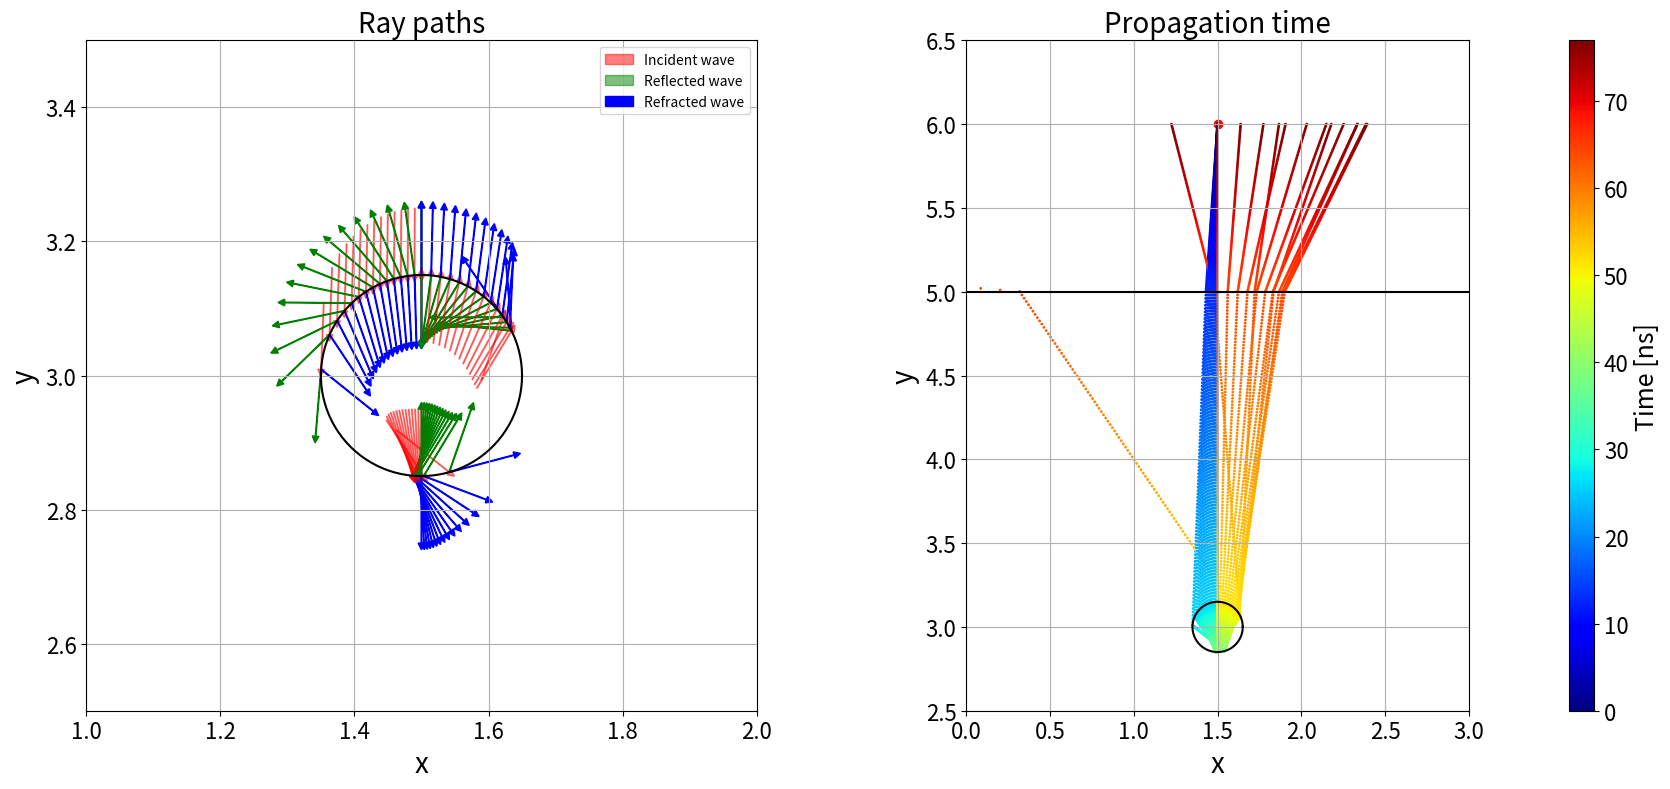

Here is the Python script that generated this plot: (Note: this script raises an exception after producing the figure.)
import matplotlib.pyplot as plt
import numpy as np
from mpl_toolkits.axes_grid1 import make_axes_locatable


#* Defin function to make circle
def circle(center, radius, num_points=100):
    """
    Parameters:
    - center: tuple (cx, cy), center of the circle
    - radius: float, radius of the circle
    - num_points: int, number of points to make the circle

    Returns:
    - x: np.array, x-coordinates of the circle
    - y: np.array, y-coordinates of the circle
    """
    theta = np.linspace(0, 2 * np.pi, num_points)
    x = center[0] + radius * np.cos(theta)
    y = center[1] + radius * np.sin(theta)
    return x, y


#* Define function to make input wave
def initial_wave(position, angle, num):
    """
    Parameters:
    - position: tuple (x, y), starting point of the wave
    - angle: float, angle of the wave
    - length: float, length of the wave

    Returns:
    - x: np.array, x-coordinates of the wave
    - y: np.array, y-coordinates of the wave
    """

    theta = np.linspace(3/2*np.pi - angle, 3/2*np.pi, num, endpoint=True)
    x =  np.cos(theta)
    y =  np.sin(theta)

    vector_list = np.zeros((num, 2))
    vector_list[:, 0] = x
    vector_list[:, 1] = y

    return vector_list



#* Define function to calculate the refraction at the surface
def refraction_at_surface(source_position, incident, surface_position, epsilon1, epsilon2):
    """
    Parameters:
    - source_position: tuple (x, y), starting point of the wave
    - incident: np.array([dx, dy]), normalized direction vector
    - surface_position: float, y-coordinate of the surface

    Returns:
    - intersection: np.array([x, y]), point of intersection
    - None: if no intersection
    """
    # レイの方程式: p = p0 + t*d
    p0 = np.array(source_position)
    d = np.array(incident)

    # 平面の方程式: y = surface_position
    # 代入して解く: p0[1] + t*d[1] = surface_position
    t = (surface_position - p0[1]) / d[1]
    if t > 0:
        intersection = p0 + t * d
    else:
        intersection = None

    if incident[1] > 0:
        normal = np.array([0, -1])
    else:
        normal = np.array([0, 1])
    R_vec, T_vec = calc_vec(incident, normal, epsilon1, epsilon2)


    #* Calculate the reflection and refraction coefficients


    return intersection, t, R_vec, T_vec



#* Define function to calculate the intersection of a ray and a circle
def compute_circle_intersection(p0, d, center, radius, tol=1e-8):
    """
    Parameters:
    - p0: np.array([x, y]), point on the circle, starting point of the ray
    - d: np.array([dx, dy]), normalized direction vector
    - center: tuple (cx, cy), center of the circle
    - radius: float, radius of the circle
    - tol: float, tolerance for numerical errors

    Returns:
    - intersection: np.array([x, y]), point of intersection
    - None: if no intersection
    """
    # 円の方程式: ||p - center||^2 = radius^2
    # レイの方程式: p = p0 + t*d
    # 代入して解く: ||p0 + t*d - center||^2 = radius^2
    p0 = np.array(p0)
    d = np.array(d)
    center = np.array(center)
    
    # 定数項
    a = np.dot(d, d)
    b = 2 * np.dot(d, p0 - center)
    c = np.dot(p0 - center, p0 - center) - radius**2
    
    # 判別式
    discriminant = b**2 - 4*a*c
    
    if discriminant < -tol:
        # 交点なし
        return None
    elif np.abs(discriminant) < tol:
        # 接線の場合、交点が1つ
        t = -b / (2*a)
        if t > tol:
            return p0 + t*d
        else:
            return None
    else:
        # 交点が2つ
        sqrt_disc = np.sqrt(discriminant)
        t1 = (-b + sqrt_disc) / (2*a)
        t2 = (-b - sqrt_disc) / (2*a)
        # t=0 は開始点なので、t > tol の解を選ぶ
        t_values = [t for t in [t1, t2] if t > tol]
        if not t_values:
            return None
        # 最小の正の t を選ぶ
        t_min = min(t_values)
        return p0 + t_min * d, t_min



#* Defin function to calculate the reflection and refraction of light
def calc_vec(incident, normal, epsilon1, epsilon2):
    """
    Parameters:
    - incident: vector of incident light
    - normal: vector of normal to the surface
    - n1: refractive index of incident medium
    - n2: refractive index of transmission medium

    Returns:
    - R: vector of reflected light
    - T: vector of refracted light
    """


    #* Calculate the reflection vector
    R = incident - 2 * np.dot(incident, normal) * normal
    R = R / np.linalg.norm(R)

    #* Calculate the refraction vector
    n1 = np.sqrt(epsilon1)
    n2 = np.sqrt(epsilon2)
    eta = n2 / n1
    cos_theta_i = -np.dot(normal, incident)
    sin_theta_i_sq = 1 - cos_theta_i**2
    sin_theta_t_sq = (1 / eta**2) * sin_theta_i_sq
    if sin_theta_t_sq > 1:
        # Total reflection
        T = None
    else:
        T = (1 / eta) * incident - 1 / eta * (np.dot(incident, normal) + np.sqrt(eta**2 - 1 + np.dot(incident, normal)**2)) * normal
        T = T / np.linalg.norm(T)

    return R, T




#* Physical constants
c = 299792458 # speed of light in vacuum [m/s]

#* Make circle
center = (1.5, 3)
radius = 0.15
x_circle, y_circle = circle(center, radius)


#* Calculate the surface refraction
source_position = (1.5, 6)
incident_wave_vector = initial_wave(source_position, np.pi/180*3.988, 15)

surface = 5.0




#* Plot and calculate
fig, ax = plt.subplots(1, 2, figsize=(18,8), tight_layout=True)

#* Plot the circle
ax[0].plot(x_circle, y_circle, c='k')
ax[1].plot(x_circle, y_circle, c='k')
#* Plot the surface
ax[0].axhline(y=surface, color='k', linestyle='-')
ax[1].axhline(y=surface, color='k', linestyle='-')
#* Plot the source position
ax[0].scatter(source_position[0], source_position[1], c='r')
ax[1].scatter(source_position[0], source_position[1], c='r')



#* Calculate the ray paths
total_times = []


for i in range(incident_wave_vector.shape[0]):
    #* Source -> Surface
    surface_intersection, distance1, R1, T1 = refraction_at_surface(
        source_position, incident_wave_vector[i], surface, 1, 3)


    #* Surface -> Upper boundary of the circle
    if surface_intersection is None:
        continue
    else:
        intersection2, distance2 = compute_circle_intersection(
            p0=surface_intersection,
            d=T1,
            center=center,
            radius=radius
        )

    if not intersection2 is None:
        normal2 = intersection2 - center # to the outside
        normal2 = normal2 / np.linalg.norm(normal2)
        R2, T2 = calc_vec(T1, normal2, 3, 9)

    #* Upper boundary of the circle -> Lower boundary of the circle
    intersection3, distance3 = compute_circle_intersection(
        p0=intersection2,
        d=T2,
        center=center,
        radius=radius
    )

    if not intersection3 is None:
        normal3 = - (intersection3 - center) # minus: to the inside
        normal3 = normal3 / np.linalg.norm(normal3)
        R3, T3 = calc_vec(T2, normal3, 9, 3)



    #* Lower boundary of the circle -> Upper boundary of the circle
    intersection4, distance4 = compute_circle_intersection(
        p0=intersection3,
        d=R3,
        center=center,
        radius=radius
    )

    if not intersection4 is None:
        normal4 = - (intersection4 - center)
        normal4 = normal4 / np.linalg.norm(normal4)
        R4, T4 = calc_vec(R3, normal4, 9, 3)


    #* Upper boundary of the circle -> Surface
    intersection5, distance5, R5, T5 = refraction_at_surface(
        intersection4, T4, surface, 3, 1)
    

    #* At height of the source
    intersection6, distance6, R6, T6 = refraction_at_surface(
        intersection4, T5, 6, 1, 1)


    if i == 14:
        print('distance1:', distance1 + distance2 + distance3 + distance4 + distance5 + distance6)
    total_time = (distance1 + distance6) / c + (distance2 + distance5) / (c / np.sqrt(3)) + (distance3 + distance4) / (c /np.sqrt(9))
    total_times.append([intersection6[0], intersection6[1], total_time / 1e-9]) # ns


    #* 単位ベクトルの長さ調整
    incident_wave_vector[i] = incident_wave_vector[i]/10
    R1 = R1/10
    T1 = T1/10
    R2 = R2/10
    T2 = T2/10
    R3 = R3/10
    T3 = T3/10
    R4 = R4/10
    T4 = T4/10
    R5 = R5/10
    T5 = T5/10
    R6 = R6/10
    T6 = T6/10

    arrow_list = [R1, T1, R2, T2, R3, T3, R4, T4, R5, T5, R6, T6]
    position_list = [surface_intersection, intersection2, intersection3, intersection4, intersection5, intersection6]


    #* Source position
    ax[0].scatter(source_position[0], source_position[1], c='r')
    ax[0].arrow(source_position[0], source_position[1], incident_wave_vector[i][0], incident_wave_vector[i][1],
                head_width=0.01, head_length=0.01,  fc='r', ec='r')

    #* Plot the ray arrows
    for j in range(len(position_list)):
        if j >= 3:
            I = arrow_list[(j-1)*2]
        else:
            I = arrow_list[j*2-1]
        R = arrow_list[j*2]
        T = arrow_list[j*2+1]
        position = position_list[j]

        if i == 0 and j == 0:
            #* Incident wave
            ax[0].arrow(position[0] - I[0], position[1] - I[1], I[0], I[1],
                        head_width=0.01, head_length=0.01,  fc='r', ec='r', label='Incident wave', alpha=0.5)
            #* Reflected wave
            ax[0].arrow(position[0], position[1], R[0], R[1],
                        head_width=0.01, head_length=0.01,  fc='g', ec='g', alpha=0.5, label='Reflected wave')
            #* Refracted wave
            ax[0].arrow(position[0], position[1], T[0], T[1],
                        head_width=0.01, head_length=0.01,  fc='b', ec='b', label='Refracted wave')
        elif j ==5:
            #* Refracted wave
            ax[0].arrow(position[0], position[1], T[0], T[1],
                        head_width=0.01, head_length=0.01,  fc='b', ec='b')
        else:
            #* Incident wave
            ax[0].arrow(position[0] - I[0], position[1] - I[1], I[0], I[1],
                        head_width=0.01, head_length=0.01,  fc='r', ec='r', alpha=0.5)
            #* Reflected wave
            ax[0].arrow(position[0], position[1], R[0], R[1],
                        head_width=0.01, head_length=0.01,  fc='g', ec='g')
            #* Refracted wave
            ax[0].arrow(position[0], position[1], T[0], T[1],
                        head_width=0.01, head_length=0.01,  fc='b', ec='b')


    #* Calculate the scatter points
    scatters = []
    scatter1 = np.linspace(source_position, surface_intersection, 100)
    scatters.append(scatter1)
    scatter2 = np.linspace(surface_intersection, intersection2, 100)
    scatters.append(scatter2)
    scatter3 = np.linspace(intersection2, intersection3, 100)
    scatters.append(scatter3)
    scatter4 = np.linspace(intersection3, intersection4, 100)
    scatters.append(scatter4)
    scatter5 = np.linspace(intersection4, intersection5, 100)
    scatters.append(scatter5)
    scatter6 = np.linspace(intersection5, intersection6, 100)
    scatters.append(scatter6)

    scatters = np.array(scatters)

    #* Calculate the time at each scatter point
    scatters_flattened = scatters.reshape(-1, 2)  # Reshape for scatter plotting

    total_scatter_points = scatters_flattened.shape[0]  # Number of scatter points
    time_list = np.linspace(0, total_time, total_scatter_points)  # Time for each point
    ax[1].scatter(scatters_flattened[:, 0], scatters_flattened[:, 1], c=time_list, cmap='jet', s=1)


total_times = np.array(total_times)


ax[0].set_xlim(1, 2)
ax[0].set_ylim(2.5, 3.5)
ax[0].set_aspect('equal')
ax[0].grid(True)
ax[0].legend()
ax[0].set_title('Ray paths', fontsize=20)
ax[0].set_xlabel('x', fontsize=20)
ax[0].set_ylabel('y', fontsize=20)
ax[0].tick_params(labelsize=16)

ax[1].set_xlim(0, 3)
ax[1].set_ylim(2.5, 6.5)
ax[1].set_aspect('equal')
ax[1].grid(True)
ax[1].set_title('Propagation time', fontsize=20)
ax[1].set_xlabel('x', fontsize=20)
ax[1].set_ylabel('y', fontsize=20)
ax[1].tick_params(labelsize=16)


#* Add colorbar
norm = plt.cm.colors.Normalize(vmin=0, vmax=max(total_times[:, 2]))
divider = make_axes_locatable(ax[1])
cax = divider.append_axes('right', size='5%', pad=1)
cbar = fig.colorbar(plt.cm.ScalarMappable(norm=norm, cmap='jet'), cax=cax, orientation='vertical')
cbar.set_label('Time [ns]', fontsize=18)
cbar.ax.tick_params(labelsize=16)



plt.savefig('kanda_test_programs/ray_path_on_circle/ray_vector.png')
plt.show()




#* Calculate and plot the phase lag
x_list = total_times[:, 0]
time_list = total_times[:, 2]
lists = np.array([x_list, time_list]).T

#* Sort the lists by x
lists = lists[lists[:, 0].argsort()]

#lists[:, 1] = lists[:, 1] - np.min(lists[:, 1])
pulse_width = 4
phase_lag = time_list / pulse_width * 2 * np.pi


fig, ax = plt.subplots(1, 1, figsize=(6, 6), tight_layout=True)
ax.plot(lists[1:, 0], lists[1:, 1])
ax.set_xlabel('x', fontsize=20)
ax.set_ylabel('Time lag [ns]', fontsize=20)
ax.tick_params(labelsize=16)
ax.grid(True)

plt.savefig('kanda_test_programs/ray_path_on_circle/travel_time.png')
plt.show()